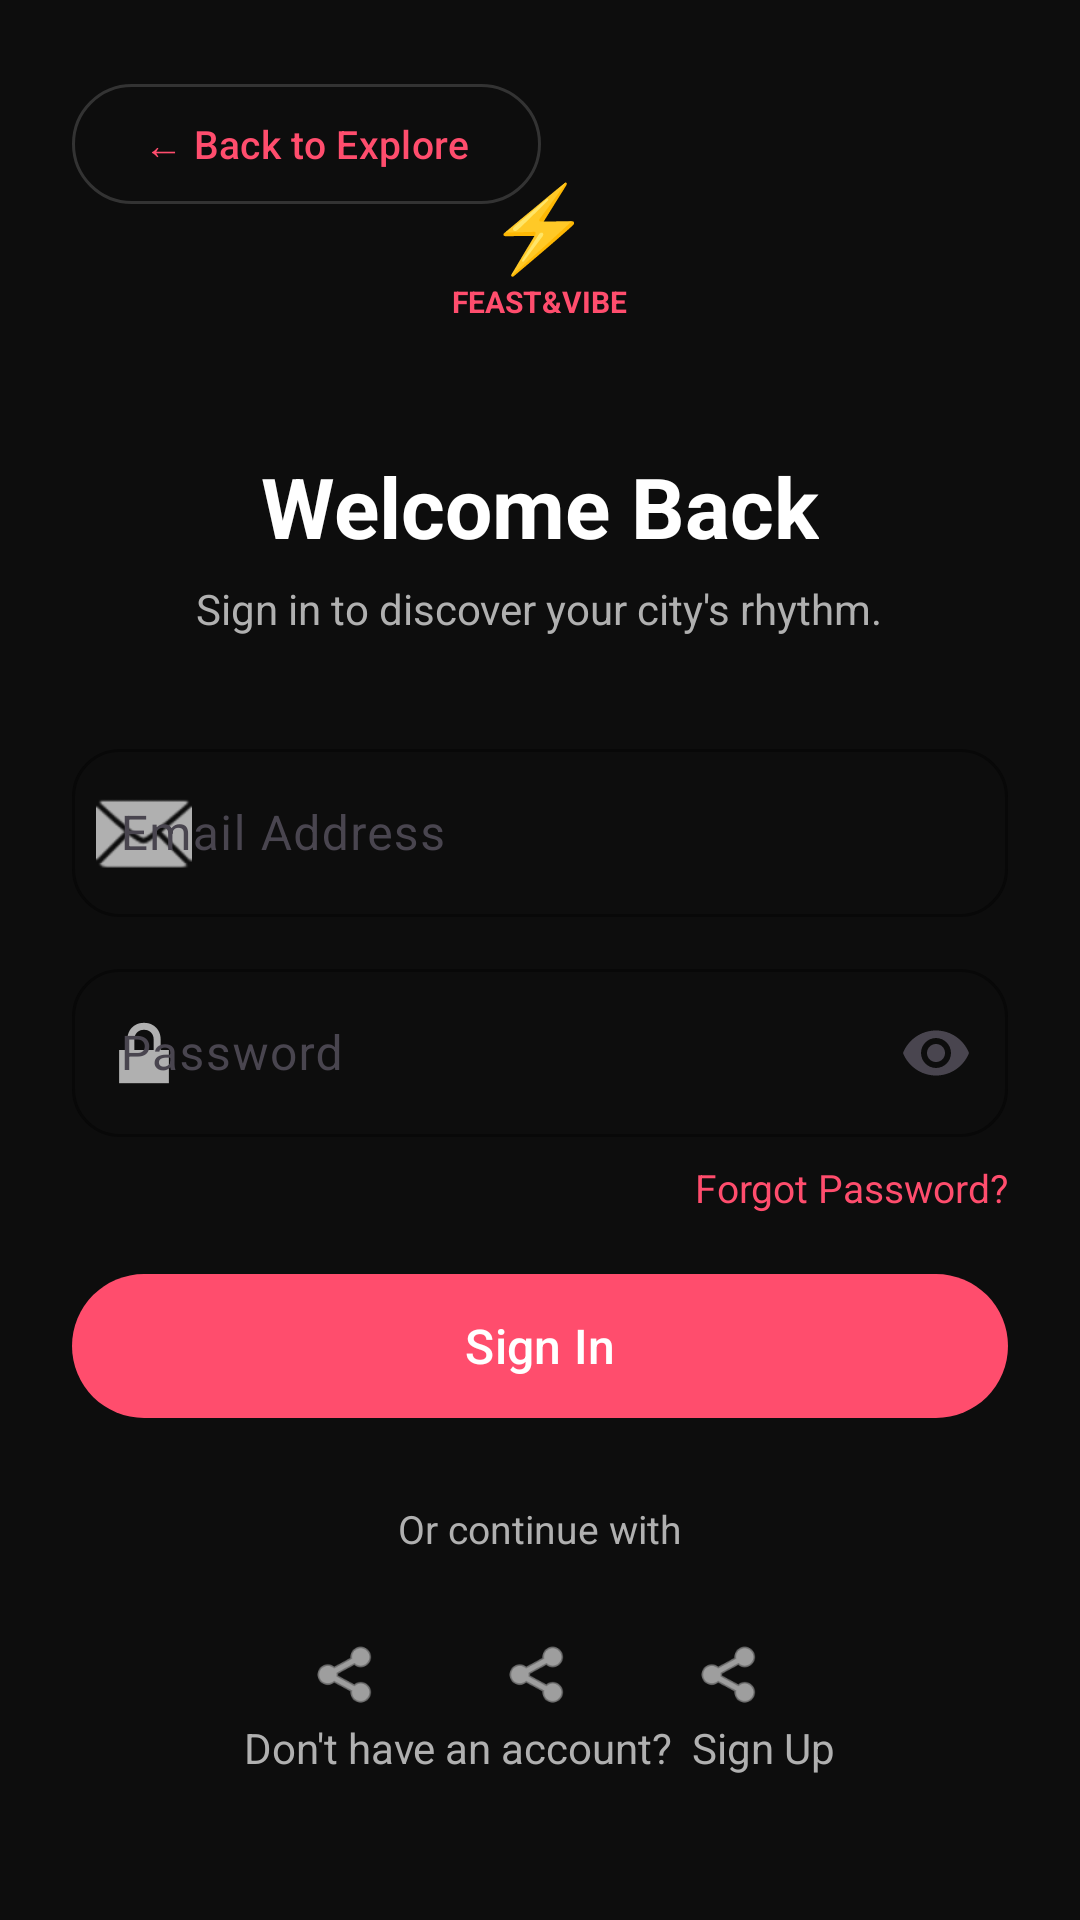

The Android layout XML behind this screen, and the referenced resources:
<!-- AndroidManifest.xml: application theme Theme.FeastVibe -->
<!-- res/layout/activity_login.xml -->
<?xml version="1.0" encoding="utf-8"?>
<androidx.constraintlayout.widget.ConstraintLayout
    xmlns:android="http://schemas.android.com/apk/res/android"
    xmlns:app="http://schemas.android.com/apk/res-auto"
    android:id="@+id/main"
    android:layout_width="match_parent"
    android:layout_height="match_parent"
    android:background="@color/background_dark"
    android:padding="24dp">

    <com.google.android.material.button.MaterialButton
        android:id="@+id/button_back_to_explore"
        android:layout_width="wrap_content"
        android:layout_height="48dp"
        android:text="← Back to Explore"
        android:textColor="@color/pink_primary"
        android:textSize="13sp"
        android:backgroundTint="@android:color/transparent"
        app:strokeColor="@color/divider"
        app:strokeWidth="1dp"
        app:cornerRadius="24dp"
        app:layout_constraintTop_toTopOf="parent"
        app:layout_constraintStart_toStartOf="parent" />

    <LinearLayout
        android:layout_width="0dp"
        android:layout_height="wrap_content"
        android:gravity="center_horizontal"
        android:orientation="vertical"
        app:layout_constraintTop_toTopOf="parent"
        app:layout_constraintBottom_toBottomOf="parent"
        app:layout_constraintStart_toStartOf="parent"
        app:layout_constraintEnd_toEndOf="parent"
        app:layout_constraintVertical_bias="0.35">

        
        <LinearLayout
            android:layout_width="80dp"
            android:layout_height="80dp"
            android:background="@drawable/bg_logo"
            android:gravity="center"
            android:orientation="vertical">

            <TextView
                android:layout_width="wrap_content"
                android:layout_height="wrap_content"
                android:text="⚡"
                android:textColor="@color/pink_primary"
                android:textSize="28sp" />

            <TextView
                android:layout_width="wrap_content"
                android:layout_height="wrap_content"
                android:text="FEAST&amp;VIBE"
                android:textColor="@color/pink_primary"
                android:textSize="10sp"
                android:textStyle="bold" />
        </LinearLayout>

        <TextView
            android:layout_width="wrap_content"
            android:layout_height="wrap_content"
            android:layout_marginTop="28dp"
            android:text="Welcome Back"
            android:textColor="@color/text_primary"
            android:textSize="28sp"
            android:textStyle="bold" />

        <TextView
            android:layout_width="wrap_content"
            android:layout_height="wrap_content"
            android:layout_marginTop="6dp"
            android:text="Sign in to discover your city's rhythm."
            android:textColor="@color/text_secondary"
            android:textSize="14sp" />

        
        <com.google.android.material.textfield.TextInputLayout
            android:layout_width="match_parent"
            android:layout_height="wrap_content"
            android:layout_marginTop="32dp"
            app:boxBackgroundMode="outline"
            app:boxCornerRadiusTopStart="16dp"
            app:boxCornerRadiusTopEnd="16dp"
            app:boxCornerRadiusBottomStart="16dp"
            app:boxCornerRadiusBottomEnd="16dp"
            app:boxStrokeColor="@color/divider"
            app:hintTextColor="@color/text_secondary"
            app:startIconDrawable="@android:drawable/ic_dialog_email"
            app:startIconTint="@color/text_secondary">

            <com.google.android.material.textfield.TextInputEditText
                android:id="@+id/input_email"
                android:layout_width="match_parent"
                android:layout_height="56dp"
                android:hint="Email Address"
                android:inputType="textEmailAddress"
                android:textColor="@color/text_primary" />
        </com.google.android.material.textfield.TextInputLayout>

        
        <com.google.android.material.textfield.TextInputLayout
            android:layout_width="match_parent"
            android:layout_height="wrap_content"
            android:layout_marginTop="12dp"
            app:boxBackgroundMode="outline"
            app:boxCornerRadiusTopStart="16dp"
            app:boxCornerRadiusTopEnd="16dp"
            app:boxCornerRadiusBottomStart="16dp"
            app:boxCornerRadiusBottomEnd="16dp"
            app:boxStrokeColor="@color/divider"
            app:endIconMode="password_toggle"
            app:hintTextColor="@color/text_secondary"
            app:startIconDrawable="@android:drawable/ic_lock_lock"
            app:startIconTint="@color/text_secondary">

            <com.google.android.material.textfield.TextInputEditText
                android:id="@+id/input_password"
                android:layout_width="match_parent"
                android:layout_height="56dp"
                android:hint="Password"
                android:inputType="textPassword"
                android:textColor="@color/text_primary" />
        </com.google.android.material.textfield.TextInputLayout>

        <TextView
            android:id="@+id/text_forgot_password"
            android:layout_width="wrap_content"
            android:layout_height="wrap_content"
            android:layout_gravity="end"
            android:layout_marginTop="8dp"
            android:text="Forgot Password?"
            android:textColor="@color/pink_primary"
            android:textSize="13sp" />

        <com.google.android.material.progressindicator.CircularProgressIndicator
            android:id="@+id/progress_login"
            android:layout_width="24dp"
            android:layout_height="24dp"
            android:layout_gravity="center_horizontal"
            android:layout_marginTop="16dp"
            android:indeterminate="true"
            android:visibility="gone" />

        <com.google.android.material.button.MaterialButton
            android:id="@+id/button_sign_in"
            android:layout_width="match_parent"
            android:layout_height="56dp"
            android:layout_marginTop="16dp"
            android:text="Sign In"
            android:textColor="@color/white"
            android:textSize="16sp"
            app:backgroundTint="@color/pink_primary"
            app:cornerRadius="28dp" />

        <TextView
            android:layout_width="wrap_content"
            android:layout_height="wrap_content"
            android:layout_marginTop="24dp"
            android:text="Or continue with"
            android:textColor="@color/text_secondary"
            android:textSize="13sp" />

        
        <LinearLayout
            android:layout_width="wrap_content"
            android:layout_height="wrap_content"
            android:layout_marginTop="16dp"
            android:orientation="horizontal">

            <ImageView style="@style/SocialButton" android:src="@android:drawable/ic_menu_share" />
            <ImageView style="@style/SocialButton" android:layout_marginStart="16dp" android:src="@android:drawable/ic_menu_share" />
            <ImageView style="@style/SocialButton" android:layout_marginStart="16dp" android:src="@android:drawable/ic_menu_share" />
        </LinearLayout>
    </LinearLayout>

    <TextView
        android:id="@+id/text_go_to_signup"
        android:layout_width="wrap_content"
        android:layout_height="wrap_content"
        android:layout_marginBottom="24dp"
        android:text="Don't have an account?  Sign Up"
        android:textColor="@color/text_secondary"
        android:textSize="14sp"
        app:layout_constraintBottom_toBottomOf="parent"
        app:layout_constraintStart_toStartOf="parent"
        app:layout_constraintEnd_toEndOf="parent" />

</androidx.constraintlayout.widget.ConstraintLayout>
<!-- resources referenced by this layout -->
<resources>
  <color name="background_dark">#0D0D0D</color>
  <color name="divider">#333333</color>
  <color name="pink_primary">#FF4D6D</color>
  <color name="text_primary">#FFFFFF</color>
  <color name="text_secondary">#B0B0B0</color>
  <color name="white">#FFFFFFFF</color>
  <style name="SocialButton">
          <item name="android:layout_width">48dp</item>
          <item name="android:layout_height">48dp</item>
          <item name="android:background">@drawable/bg_circle_dark</item>
          <item name="android:padding">12dp</item>
          <item name="android:tint">@color/text_primary</item>
      </style>
  <style name="Theme.FeastVibe" parent="Base.Theme.FeastVibe" />
  <style name="Base.Theme.FeastVibe" parent="Theme.Material3.DayNight.NoActionBar">
          
          <item name="colorPrimary">@color/pink_primary</item>
          <item name="colorOnPrimary">@color/white</item>
          <item name="colorSecondary">@color/pink_primary</item>
          <item name="android:statusBarColor">@color/background_dark</item>
          <item name="android:navigationBarColor">@color/background_dark</item>
          <item name="android:windowLightStatusBar">false</item>
      </style>
</resources>
